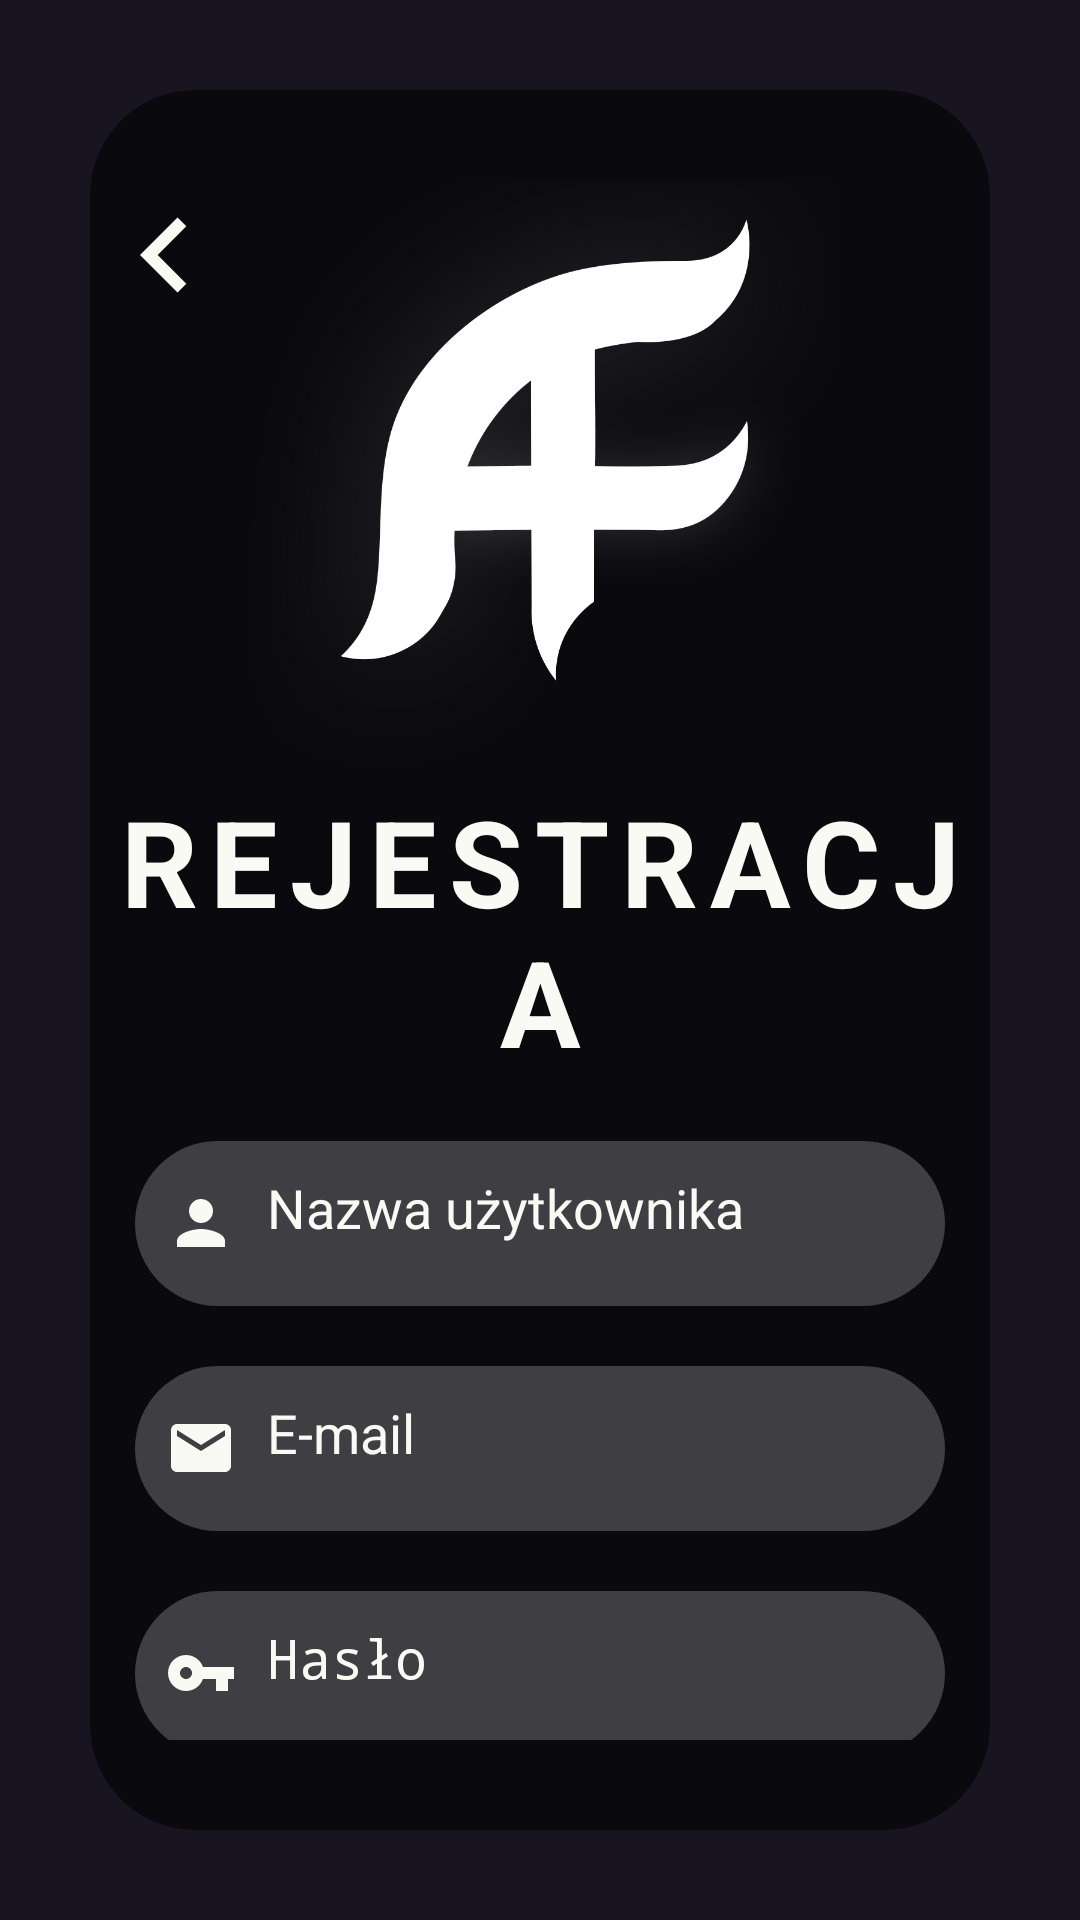

Reconstruct the res/layout file that produces this screen, plus the resources it refers to.
<!-- AndroidManifest.xml: application theme Theme.Dark -->
<!-- res/layout/fragment_register_page_light.xml -->
<?xml version="1.0" encoding="utf-8"?>
<FrameLayout
    xmlns:android="http://schemas.android.com/apk/res/android"
    xmlns:app="http://schemas.android.com/apk/res-auto"
    xmlns:tools="http://schemas.android.com/tools"
    android:layout_width="match_parent"
    android:layout_height="match_parent"
    android:background="@color/dark_blue"
    tools:context=".welcomeFrag.RegisterPage">

        <ImageView
            android:layout_width="fill_parent"
            android:layout_height="fill_parent"
            android:layout_gravity="center"
            android:scaleType="centerCrop"
            android:src="@drawable/app_background_light"
            android:contentDescription="@string/app_name">
        </ImageView>

    <LinearLayout
        android:layout_width="wrap_content"
        android:layout_height="wrap_content"
        android:layout_gravity="center"
        android:layout_margin="30dp"
        android:background="@drawable/rounded_corners3"
        android:backgroundTint="@color/trans_black"
        android:orientation="vertical"
        android:paddingVertical="30dp">

        <ImageView
            android:layout_width="wrap_content"
            android:layout_height="wrap_content"
            android:layout_marginBottom="-50dp"
            android:contentDescription="goBack"
            android:src="@drawable/baseline_keyboard_arrow_left_24" />

        <ImageView
            android:id="@+id/goBackButton"
            android:layout_width="wrap_content"
            android:layout_height="200dp"
            android:contentDescription="@string/logo"
            android:src="@drawable/af_logo_white"></ImageView>

        <TextView
            android:id="@+id/register_text"
            android:layout_width="match_parent"
            android:layout_height="wrap_content"
            android:layout_marginBottom="20dp"
            android:letterSpacing="0.1"
            android:text="Rejestracja"
            android:textAlignment="center"
            android:textAllCaps="true"
            android:textColor="@color/dirty_white"
            android:textSize="40sp"
            android:textStyle="bold" />

        <EditText
            android:id="@+id/reg_username"
            android:layout_width="match_parent"
            android:layout_height="55dp"
            android:layout_marginHorizontal="15dp"
            android:autofillHints="username"
            android:background="@drawable/custom_text_area"
            android:drawableStart="@drawable/ic_baseline_person_24"
            android:drawablePadding="10dp"
            android:hint="Nazwa użytkownika"
            android:inputType="text"
            android:padding="10dp"
            android:textColor="@color/dirty_white"
            android:textColorHint="@color/dirty_white"
            android:textSize="18sp" />

        <EditText
            android:id="@+id/reg_email"
            android:layout_width="match_parent"
            android:layout_height="55dp"
            android:layout_marginHorizontal="15dp"
            android:layout_marginTop="20dp"
            android:autofillHints="emailAddress"
            android:background="@drawable/custom_text_area"
            android:drawableStart="@drawable/baseline_email_24"
            android:drawablePadding="10dp"
            android:hint="E-mail"
            android:inputType="textEmailAddress"
            android:padding="10dp"
            android:textColor="@color/dirty_white"
            android:textColorHint="@color/dirty_white"
            android:textSize="18sp" />

        <EditText
            android:id="@+id/reg_password"
            android:layout_width="match_parent"
            android:layout_height="55dp"
            android:layout_marginHorizontal="15dp"
            android:layout_marginTop="20dp"
            android:autofillHints="password"
            android:background="@drawable/custom_text_area"
            android:drawableStart="@drawable/ic_baseline_vpn_key_24"
            android:drawablePadding="10dp"
            android:hint="Hasło"
            android:inputType="textPassword"
            android:padding="10dp"
            android:textColor="@color/dirty_white"
            android:textColorHint="@color/dirty_white"
            android:textSize="18sp" />

        <Button
            android:id="@+id/register_button"
            android:layout_width="match_parent"
            android:layout_height="70dp"
            android:layout_marginHorizontal="15dp"
            android:layout_marginTop="30dp"
            android:backgroundTint="#FE7D06"
            android:text="Zarejestruj się"
            android:textSize="18sp"
            app:cornerRadius="35dp" />

    </LinearLayout>

</FrameLayout>
<!-- resources referenced by this layout -->
<resources>
  <color name="dark_blue">#181521</color>
  <color name="dirty_white">#F9FAF4</color>
  <color name="trans_black">#92000000</color>
  <!-- drawable af_logo_white: png bitmap (drawable, 68430 bytes) -->
  <!-- drawable baseline_email_24 (drawable) -->
  <vector android:height="24dp" android:tint="@color/dirty_white"
      android:viewportHeight="24" android:viewportWidth="24"
      android:width="24dp" xmlns:android="http://schemas.android.com/apk/res/android">
      <path android:fillColor="@android:color/white" android:pathData="M20,4L4,4c-1.1,0 -1.99,0.9 -1.99,2L2,18c0,1.1 0.9,2 2,2h16c1.1,0 2,-0.9 2,-2L22,6c0,-1.1 -0.9,-2 -2,-2zM20,8l-8,5 -8,-5L4,6l8,5 8,-5v2z"/>
  </vector>
  <!-- drawable baseline_keyboard_arrow_left_24 (drawable) -->
  <vector android:height="50dp" android:tint="@color/dirty_white"
      android:viewportHeight="24" android:viewportWidth="24"
      android:width="50dp" xmlns:android="http://schemas.android.com/apk/res/android">
      <path android:fillColor="@android:color/white" android:pathData="M15.41,16.59L10.83,12l4.58,-4.59L14,6l-6,6 6,6 1.41,-1.41z"/>
  </vector>
  <!-- drawable custom_text_area (drawable) -->
  <?xml version="1.0" encoding="utf-8"?>
  <shape xmlns:android="http://schemas.android.com/apk/res/android"
      android:shape="rectangle">
      <solid
          android:color="@color/trans_white" />
  
      <corners
          android:radius="35dp"/>
  
  </shape>
  <!-- drawable ic_baseline_person_24 (drawable) -->
  <vector xmlns:android="http://schemas.android.com/apk/res/android"
      android:width="24dp"
      android:height="24dp"
      android:viewportWidth="24"
      android:viewportHeight="24"
      android:tint="@color/dirty_white">
    <path
        android:fillColor="@android:color/white"
        android:pathData="M12,12c2.21,0 4,-1.79 4,-4s-1.79,-4 -4,-4 -4,1.79 -4,4 1.79,4 4,4zM12,14c-2.67,0 -8,1.34 -8,4v2h16v-2c0,-2.66 -5.33,-4 -8,-4z"/>
  </vector>
  <!-- drawable ic_baseline_vpn_key_24 (drawable) -->
  <vector xmlns:android="http://schemas.android.com/apk/res/android"
      android:width="24dp"
      android:height="24dp"
      android:viewportWidth="24"
      android:viewportHeight="24"
      android:tint="@color/dirty_white">
    <path
        android:fillColor="@android:color/white"
        android:pathData="M12.65,10C11.83,7.67 9.61,6 7,6c-3.31,0 -6,2.69 -6,6s2.69,6 6,6c2.61,0 4.83,-1.67 5.65,-4H17v4h4v-4h2v-4H12.65zM7,14c-1.1,0 -2,-0.9 -2,-2s0.9,-2 2,-2 2,0.9 2,2 -0.9,2 -2,2z"/>
  </vector>
  <!-- drawable rounded_corners3 (drawable) -->
  <?xml version="1.0" encoding="utf-8"?>
  <shape xmlns:android="http://schemas.android.com/apk/res/android"
      android:shape="rectangle">
      <corners android:radius="35dp"></corners>
  </shape>
  <string name="app_name">TestArmFlow</string>
  <string name="logo">armflow_logo</string>
  <style name="Theme.Dark" parent="Theme.MaterialComponents.DayNight.NoActionBar">
          
          <item name="colorPrimary">@color/purple_200</item>
          <item name="colorPrimaryVariant">@color/black</item>
          <item name="colorOnPrimary">@color/dirty_white</item>
          
          <item name="colorSecondary">@color/teal_200</item>
          <item name="colorSecondaryVariant">@color/teal_200</item>
          <item name="colorOnSecondary">@color/black</item>
          
          <item name="android:statusBarColor" tools:targetApi="l">?attr/colorPrimaryVariant</item>
          
      </style>
  <color name="trans_white">#37FFFFFF</color>
  <color name="purple_200">#FFBB86FC</color>
  <color name="black">#FF000000</color>
  <color name="teal_200">#FF03DAC5</color>
</resources>
